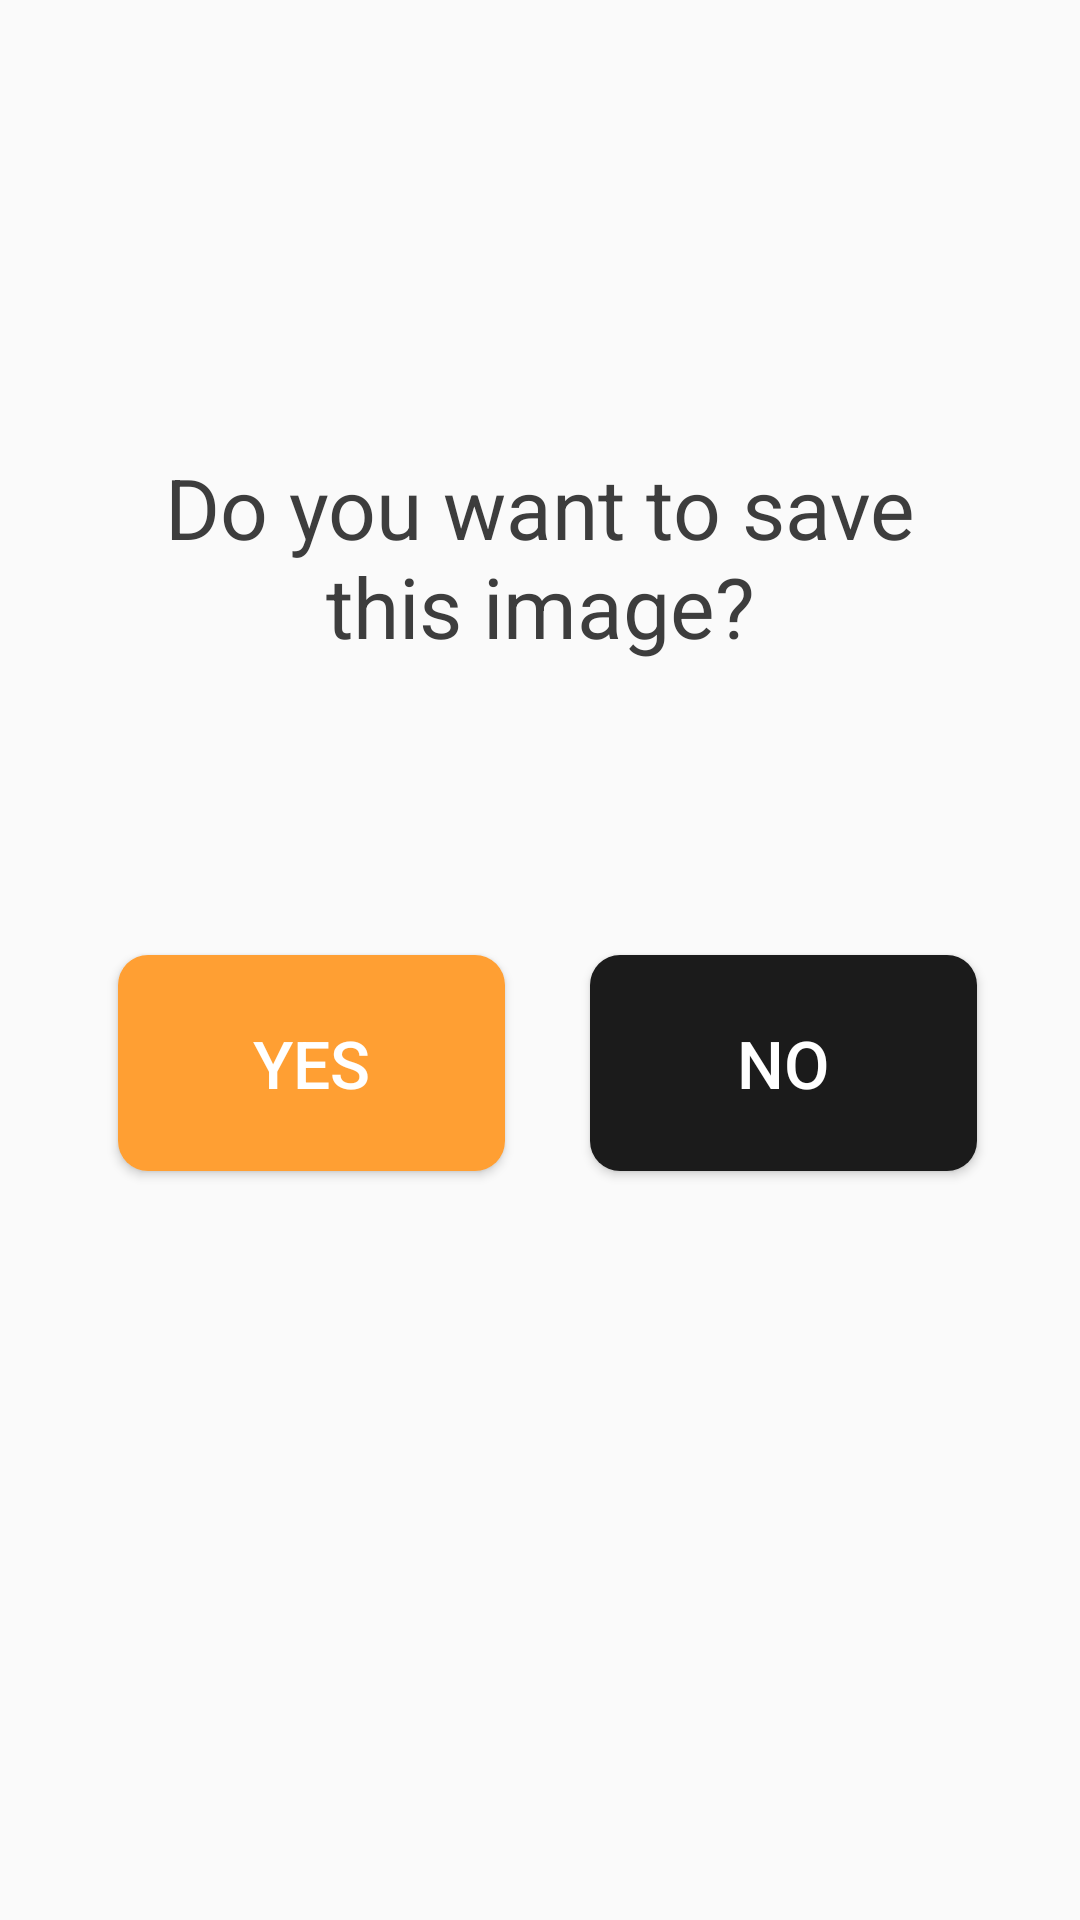

Reconstruct the res/layout file that produces this screen, plus the resources it refers to.
<!-- AndroidManifest.xml: application theme AppTheme -->
<!-- res/layout/profile_popup.xml -->
<?xml version="1.0" encoding="utf-8"?>
<androidx.constraintlayout.widget.ConstraintLayout
    xmlns:android="http://schemas.android.com/apk/res/android"
    xmlns:app="http://schemas.android.com/apk/res-auto"
    xmlns:tools="http://schemas.android.com/tools"
    android:layout_width="match_parent"
    android:layout_height="match_parent">

    <TextView
        android:id="@+id/textView4"
        android:layout_width="259dp"
        android:layout_height="100dp"
        android:gravity="center"
        android:text="Do you want to save this image?"
        android:textColor="#3D3D3D"
        android:textSize="28sp"
        app:layout_constraintBottom_toBottomOf="parent"
        app:layout_constraintEnd_toEndOf="parent"
        app:layout_constraintStart_toStartOf="parent"
        app:layout_constraintTop_toTopOf="parent"
        app:layout_constraintVertical_bias="0.251" />

    <Button
        android:id="@+id/yes_btn"
        android:layout_width="129dp"
        android:layout_height="72dp"
        android:background="@drawable/rounded_button"
        android:text="yes"
        android:textColor="#FFFFFF"
        android:textSize="22sp"
        app:layout_constraintBottom_toBottomOf="parent"
        app:layout_constraintEnd_toEndOf="parent"
        app:layout_constraintHorizontal_bias="0.17"
        app:layout_constraintStart_toStartOf="parent"
        app:layout_constraintTop_toBottomOf="@+id/textView4"
        app:layout_constraintVertical_bias="0.249" />

    <Button
        android:id="@+id/no_btn"
        android:layout_width="129dp"
        android:layout_height="72dp"
        android:background="@drawable/rounded_button_black"
        android:text="no"
        android:textColor="#FFFFFF"
        android:textSize="22sp"
        app:layout_constraintBottom_toBottomOf="parent"
        app:layout_constraintEnd_toEndOf="parent"
        app:layout_constraintHorizontal_bias="0.851"
        app:layout_constraintStart_toStartOf="parent"
        app:layout_constraintTop_toBottomOf="@+id/textView4"
        app:layout_constraintVertical_bias="0.249" />
</androidx.constraintlayout.widget.ConstraintLayout>
<!-- resources referenced by this layout -->
<resources>
  <!-- drawable rounded_button (drawable) -->
  <?xml version="1.0" encoding="utf-8"?>
  <shape xmlns:android="http://schemas.android.com/apk/res/android"
      android:shape="rectangle">
      <solid android:color="#FF9F33"/>
      <corners android:radius="10dp"/>
  
  </shape>
  <!-- drawable rounded_button_black (drawable) -->
  <?xml version="1.0" encoding="utf-8"?>
  <shape xmlns:android="http://schemas.android.com/apk/res/android"
      android:shape="rectangle">
      <solid android:color="#1B1B1B"/>
      <corners android:radius="10dp"/>
  
  </shape>
  <style name="AppTheme" parent="Theme.AppCompat.Light.NoActionBar">
          
          <item name="colorPrimary">#2B2B2B</item>
          <item name="colorPrimaryDark">#181818</item>
          <item name="colorAccent">@color/colorAccent</item>
      </style>
  <color name="colorAccent">#D81B60</color>
</resources>
